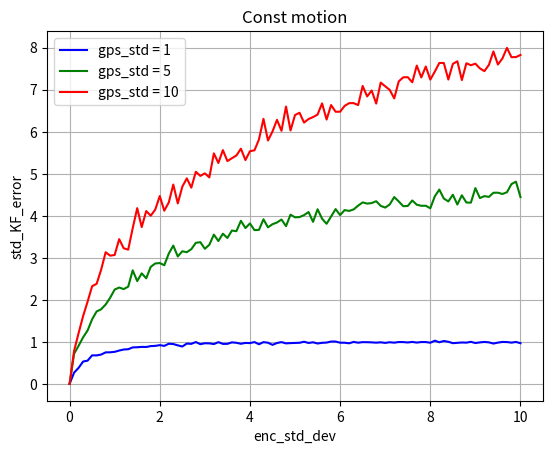
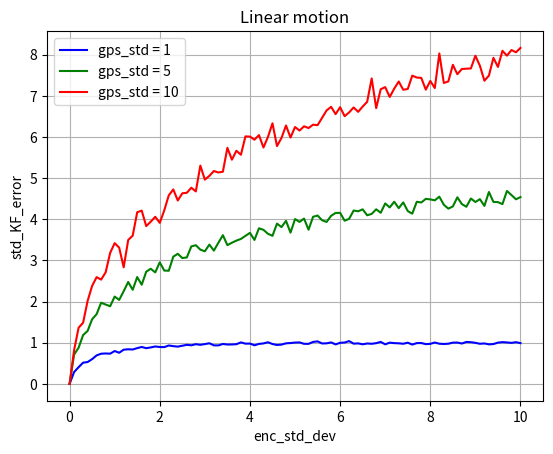
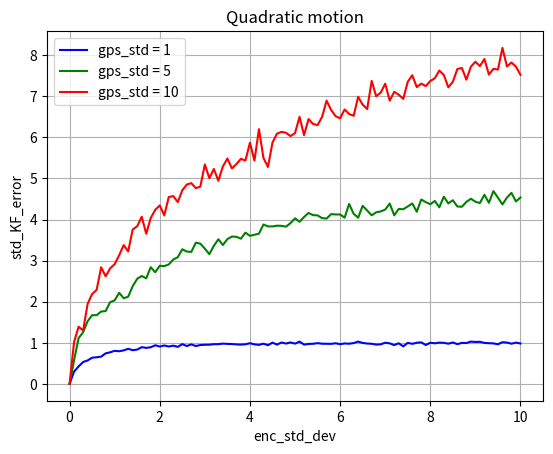

The matplotlib source for these figures, in order:
import numpy as np
import matplotlib.pyplot as plt


def kalman_filter(sigma_ksi, sigma_n, y_enc, y_gps, est_e_last):
    est_e = est_e_last + sigma_ksi / (2 * sigma_n**2) *\
    (np.sqrt(sigma_ksi**2 + 4 * sigma_n**2) - sigma_ksi) *\
    ((y_enc - y_gps) - est_e_last)
    return est_e


def const(_, c):
    return c


def linear(t, _):
    return t


def quadratic(t, _):
    return t**2


def simulation(gps_mean, gps_std, enc_mean, enc_std, size, func, c=0):
    data = []
    data_enc = []
    data_gps = []
    enc_pose_est = []
    kalman_err = []
    est_err = []
    e = 0
    noise_enc = 0
    
    for t in range(size):
        data.append(func(t, c))

        noise_enc = noise_enc + np.random.normal(loc=enc_mean, scale=enc_std)
        data_enc.append(data[t] + noise_enc)

        noise_gps = np.random.normal(loc=gps_mean, scale=gps_std)
        data_gps.append(data[t] + noise_gps)

        e = kalman_filter(enc_std, gps_std, data_enc[t], data_gps[t], e)
        est_err.append(e)
        
        enc_pose_est.append(data_enc[t] - e)
        kalman_err.append(data[t] - enc_pose_est[t])

    return np.std(kalman_err)


def change_enc_std(std_enc_arrange, gps_std_array):
    const_data = []
    linear_data = []
    quadratic_data = []
    
    for i in range(std_enc_arrange.shape[0]):
        gps_data_const = []
        gps_data_linear = []
        gps_data_quadro = []
        for gps_std in gps_std_array:
            gps_data_const.append(simulation(0, gps_std, 0, std_enc_arrange[i], 1000, const, 10))
            gps_data_linear.append(simulation(0, gps_std, 0, std_enc_arrange[i], 1000, linear))
            gps_data_quadro.append(simulation(0, gps_std, 0, std_enc_arrange[i], 1000, quadratic))
        const_data.append(gps_data_const)
        linear_data.append(gps_data_linear)
        quadratic_data.append(gps_data_quadro)
    
    return const_data, linear_data, quadratic_data
     
    
if __name__ == '__main__':
    # mean = 0        
    # std_dev_enc = 10
    # std_dev_gps = 5
    # size = 1000
    # time = np.arange(0, size, 1)
    
    # data, data_enc, data_gps, est_err, enc_pose_est, kalman_err = simulation(mean, std_dev_gps, mean, std_dev_enc, size, linear)
    
    # print(np.std(kalman_err))
    
    # plt.plot(time, data, label='true pose', color='blue')
    # plt.plot(time, data_enc, label='enc', color='green')
    # plt.plot(time, data_gps, label='gps', color='red')
    # plt.plot(time, est_err, label='error', color='black')
    # plt.plot(time, kalman_err, label='Kalman error', color='orange')
    # plt.xlabel("time")
    # plt.ylabel("pose")
    # plt.legend()
    # plt.show()
    
    std_enc_arrange = np.arange(0, 10.1, 0.1)
    std_gps_array = [1, 5, 10]
    
    const_data, linear_data, quadratic_data = change_enc_std(std_enc_arrange, std_gps_array)
    
    const_data = np.array(const_data)
    linear_data = np.array(linear_data)
    quadratic_data = np.array(quadratic_data)
    
    plt.figure(1)
    plt.plot(std_enc_arrange, const_data.T[0], label='gps_std = 1', color='blue')
    plt.plot(std_enc_arrange, const_data.T[1], label='gps_std = 5', color='green')
    plt.plot(std_enc_arrange, const_data.T[2], label='gps_std = 10', color='red')
    plt.title('Const motion')
    plt.xlabel('enc_std_dev')
    plt.ylabel('std_KF_error')
    plt.legend()
    plt.grid()
    
    plt.figure(2)
    plt.plot(std_enc_arrange, linear_data.T[0], label='gps_std = 1', color='blue')
    plt.plot(std_enc_arrange, linear_data.T[1], label='gps_std = 5', color='green')
    plt.plot(std_enc_arrange, linear_data.T[2], label='gps_std = 10', color='red')
    plt.title('Linear motion')
    plt.xlabel('enc_std_dev')
    plt.ylabel('std_KF_error')
    plt.legend()
    plt.grid()
    
    plt.figure(3)
    plt.plot(std_enc_arrange, quadratic_data.T[0], label='gps_std = 1', color='blue')
    plt.plot(std_enc_arrange, quadratic_data.T[1], label='gps_std = 5', color='green')
    plt.plot(std_enc_arrange, quadratic_data.T[2], label='gps_std = 10', color='red')
    plt.title('Quadratic motion')
    plt.xlabel('enc_std_dev')
    plt.ylabel('std_KF_error')
    plt.legend()
    plt.grid()
    
    plt.show()
    